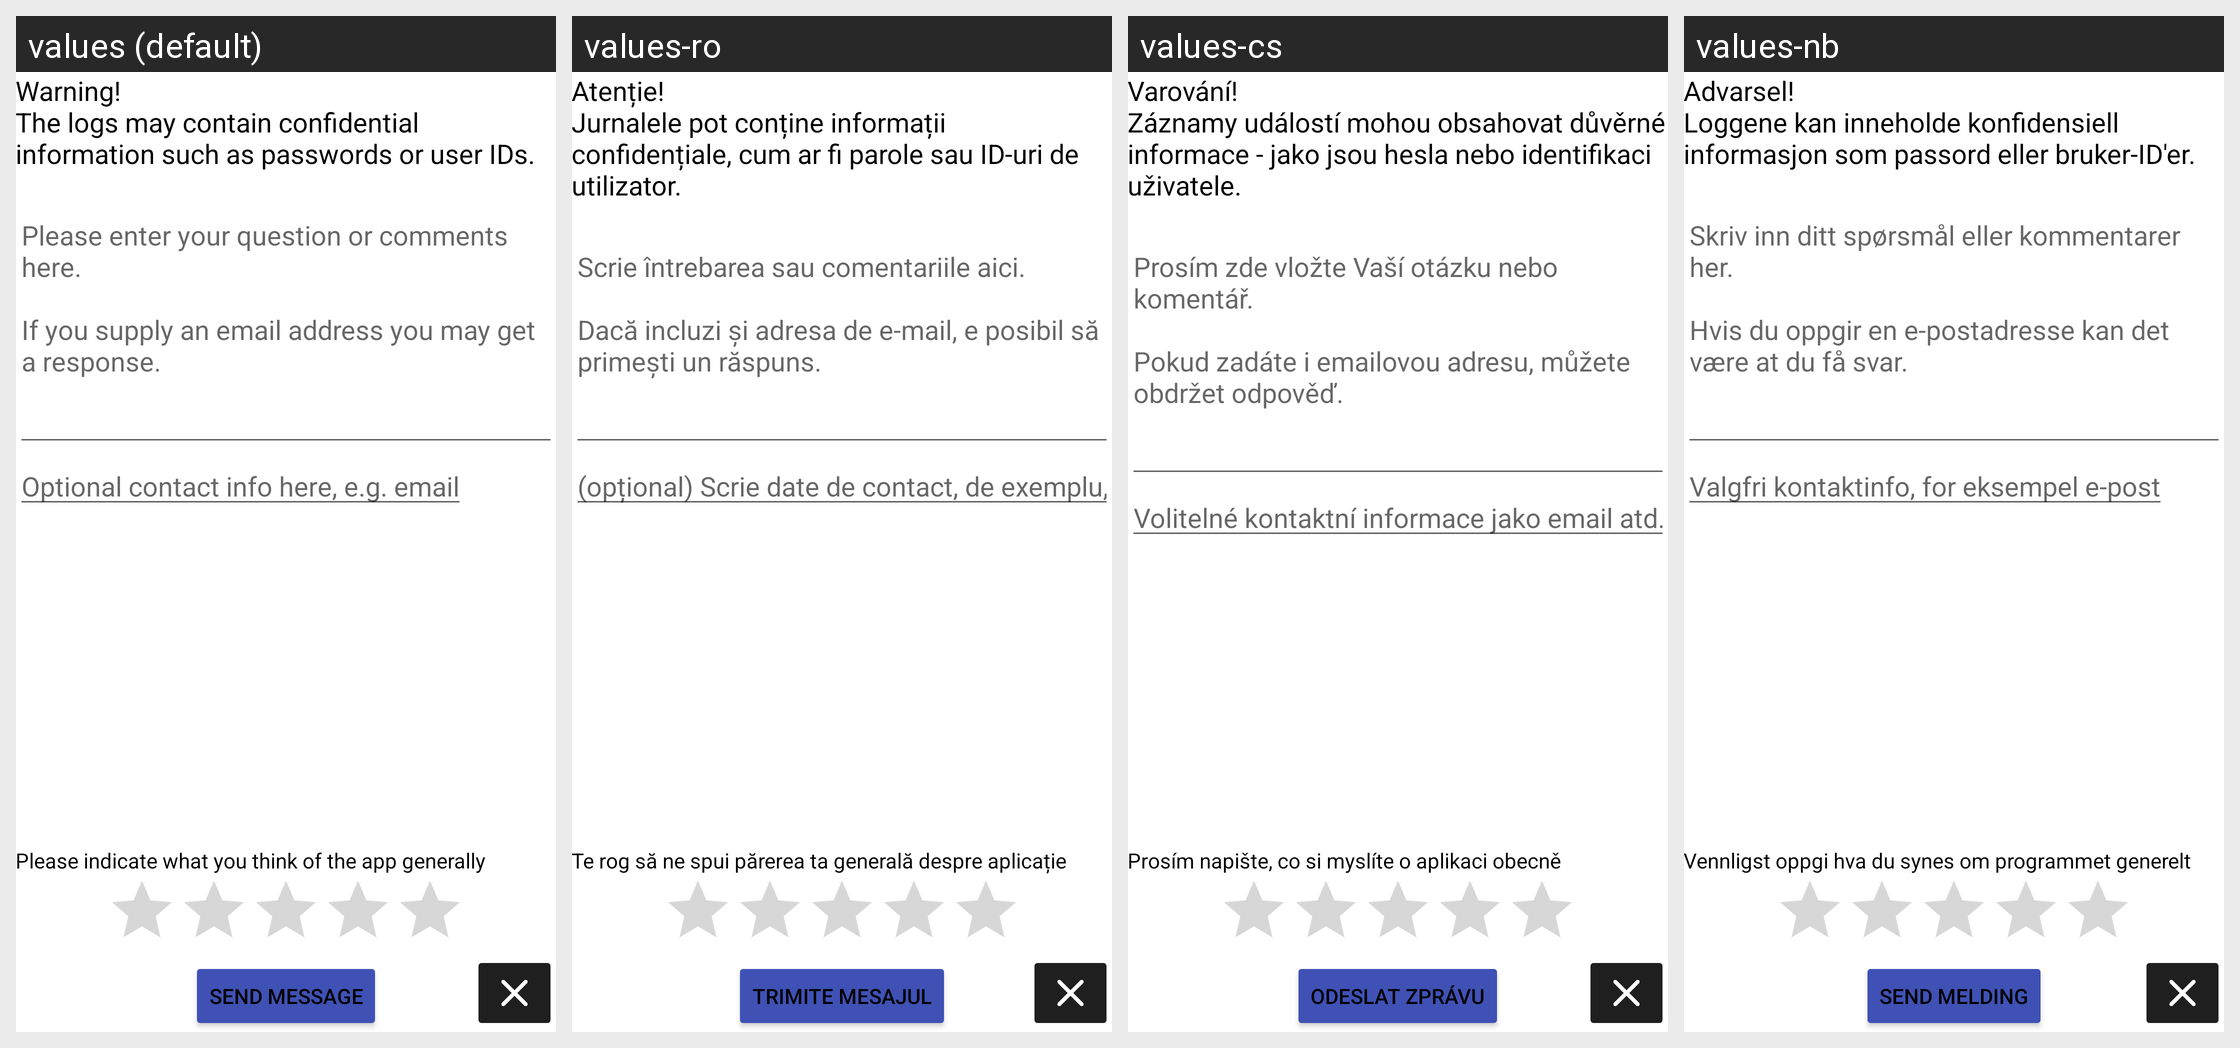

Here is an Android app screen in its default locale and in the app's own translations. Write out the translated-string differences for the strings that appear on this screen.
Android screen res/layout/activity_send_feed_back.xml rendered under 4 locales, left to right: values (default), values-ro, values-cs, values-nb. Device: Nexus 5 (rendered at 1080×1920; each locale shown at half size, 540×960, under a caption strip naming it); theme AppTheme.
Other locales in the repository, not shown: values-bg, values-de, values-es, values-et, values-fi, values-fr, values-he, values-hu, values-it, values-iw, values-lt, values-nl, values-pl, values-pt, values-pt-rBR, values-ru, values-sk, values-sv, values-tr, values-uk, values-zh.
Strings drawn on this screen, with the default value and each locale's value (text and hints the layout hard-codes, and strings that could not be matched under every locale, appear in the picture but are not listed):

log_confidential_note
  values: Warning!
      The logs may contain confidential information such as passwords or user IDs.
  values-ro: Atenție!
      Jurnalele pot conține informații confidențiale, cum ar fi parole sau ID-uri de utilizator.
  values-cs: Varování!
      Záznamy událostí mohou obsahovat důvěrné informace - jako jsou hesla nebo identifikaci uživatele.
  values-nb: Advarsel!
      Loggene kan inneholde konfidensiell informasjon som passord eller bruker-ID'er.

please_enter_your_question_or_comments_here
  values: Please enter your question or comments here.
      
      If you supply an email address you may get a response.
      
      
  values-ro: Scrie întrebarea sau comentariile aici.
      
      Dacă incluzi și adresa de e-mail, e posibil să primești un răspuns.
      
      
  values-cs: Prosím zde vložte Vaší otázku nebo komentář.
      
      Pokud zadáte i emailovou adresu, můžete obdržet odpověď.
      
      
  values-nb: Skriv inn ditt spørsmål eller kommentarer her.
      
      Hvis du oppgir en e-postadresse kan det være at du få svar.
      
      

optional_contact_info_here_eg_email
  values: Optional contact info here, e.g. email
  values-ro: (opțional) Scrie date de contact, de exemplu, o adresă de e-mail
  values-cs: Volitelné kontaktní informace jako email atd.
  values-nb: Valgfri kontaktinfo, for eksempel e-post

send_message
  values: Send Message
  values-ro: Trimite mesajul
  values-cs: Odeslat zprávu
  values-nb: Send melding

please_indicate_what_you_think_of_the_app_generally
  values: Please indicate what you think of the app generally
  values-ro: Te rog să ne spui părerea ta generală despre aplicație
  values-cs: Prosím napište, co si myslíte o aplikaci obecně
  values-nb: Vennligst oppgi hva du synes om programmet generelt
